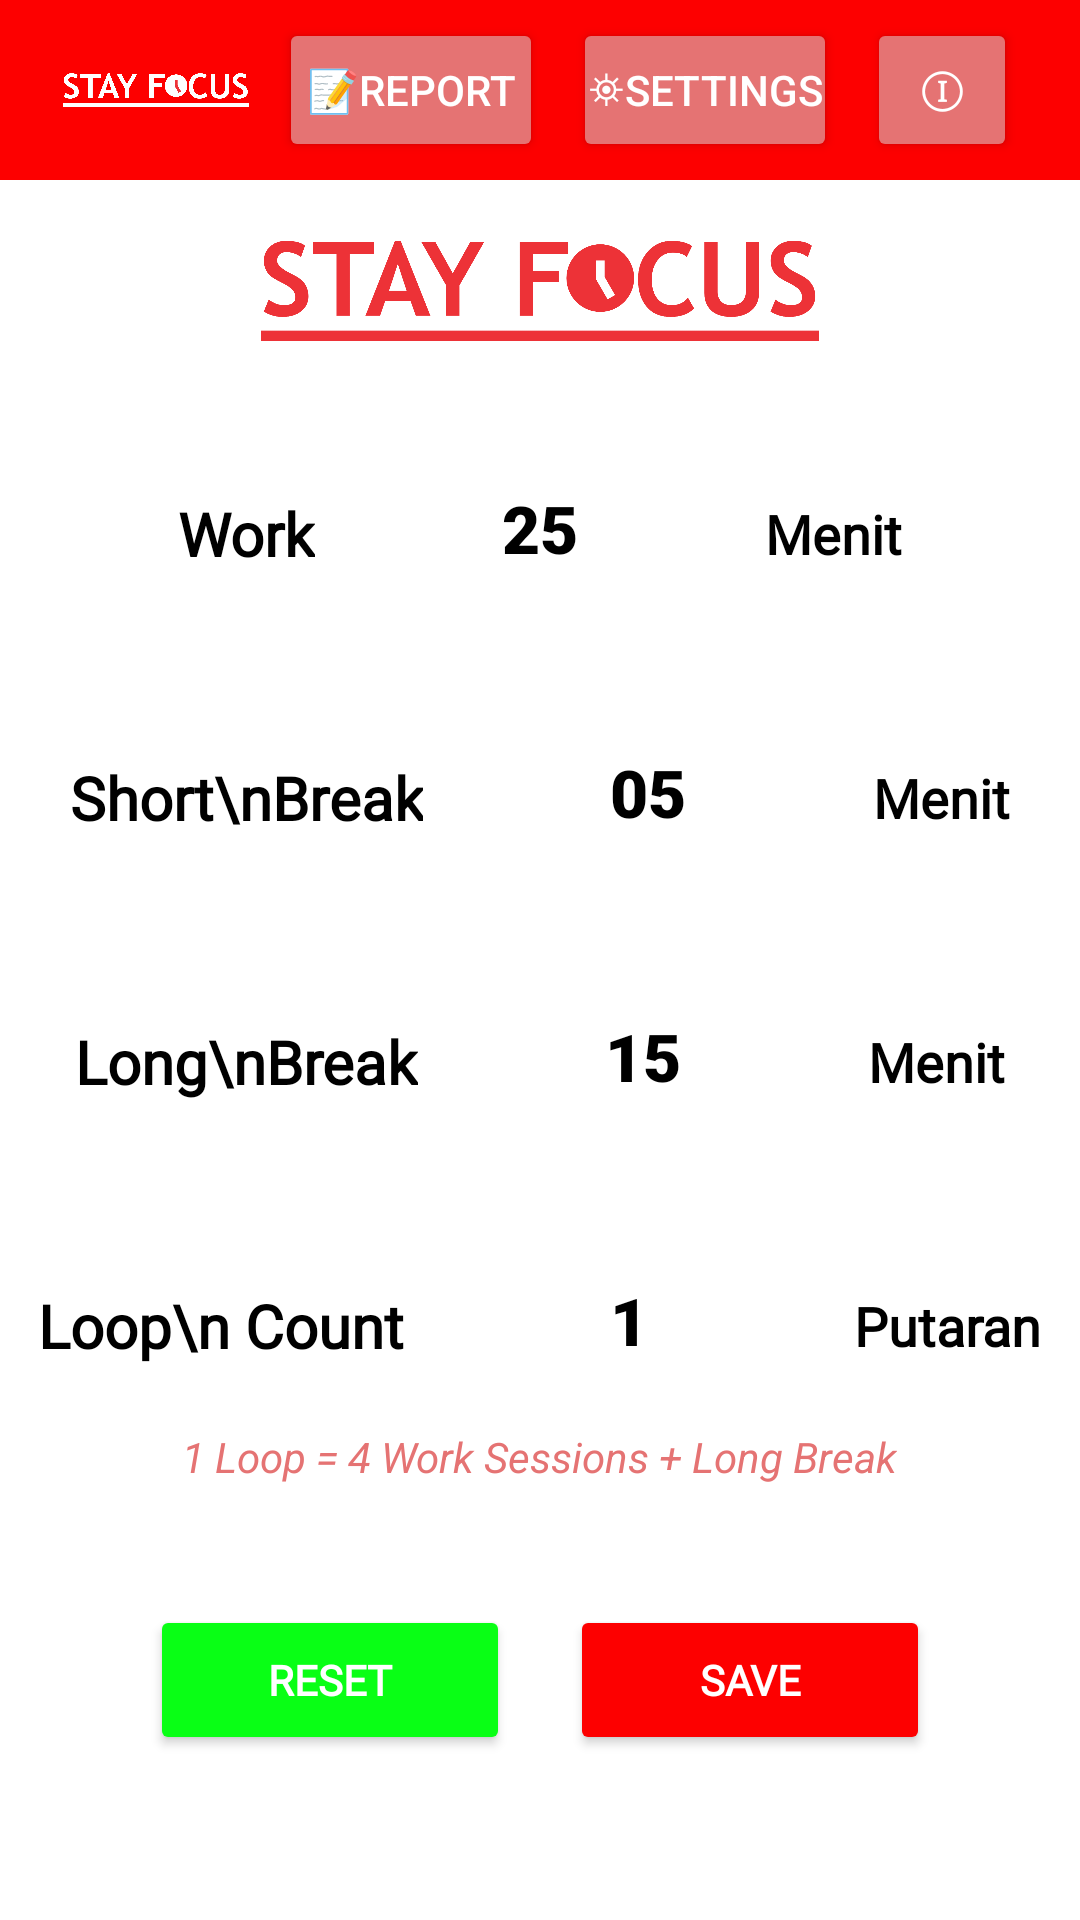

Write the Android layout XML for this screen, with the resource values it uses.
<!-- AndroidManifest.xml: application theme Theme.StayFocus -->
<!-- res/layout/activity_setting_timer.xml -->
<?xml version="1.0" encoding="utf-8"?>
<LinearLayout xmlns:android="http://schemas.android.com/apk/res/android"
    xmlns:app="http://schemas.android.com/apk/res-auto"
    xmlns:tools="http://schemas.android.com/tools"
    android:layout_width="match_parent"
    android:layout_height="match_parent"
    android:orientation="vertical"
    android:background="@color/white"
    android:gravity="center_horizontal"
    tools:context=".TimerSettingsActivity">

    
    <LinearLayout
        android:layout_width="match_parent"
        android:layout_height="60dp"
        android:background="@color/red"
        android:gravity="center_vertical"
        android:paddingHorizontal="16dp">

        <ImageView
            android:id="@+id/imageView2"
            android:layout_width="wrap_content"
            android:layout_height="wrap_content"
            android:layout_weight="1"
            android:layout_marginStart="5dp"
            android:layout_marginEnd="5dp"
            app:srcCompat="@drawable/stayfocus_white" />

        <Button
            android:id="@+id/btnReport"
            android:layout_width="wrap_content"
            android:layout_height="wrap_content"
            android:layout_marginStart="5dp"
            android:layout_marginEnd="5dp"
            android:paddingStart="0dp"
            android:paddingEnd="0dp"
            android:paddingTop="8dp"
            android:paddingBottom="8dp"
            app:layout_constraintStart_toStartOf="parent"
            app:layout_constraintTop_toTopOf="parent"
            android:backgroundTint="@color/gray"
            android:text="📝Report"
            android:textColor="@color/white"
            app:cornerRadius="8dp" />

        <Button
            android:id="@+id/btnSettings"
            android:layout_width="wrap_content"
            android:layout_height="wrap_content"
            android:layout_marginStart="5dp"
            android:layout_marginEnd="5dp"
            android:paddingStart="0dp"
            android:paddingEnd="0dp"
            android:paddingTop="8dp"
            android:paddingBottom="8dp"
            android:backgroundTint="@color/gray"
            android:text="⛯Settings"
            android:textColor="@color/white"
            app:cornerRadius="8dp" />

        <Button
            android:id="@+id/btnInfo"
            android:layout_width="50dp"
            android:layout_height="wrap_content"
            android:layout_marginStart="5dp"
            android:layout_marginEnd="5dp"
            android:paddingStart="0dp"
            android:paddingEnd="0dp"
            android:paddingTop="8dp"
            android:paddingBottom="8dp"
            android:backgroundTint="@color/gray"
            android:text="ⓘ"
            android:textSize="8pt"
            android:textColor="@color/white"
            app:cornerRadius="8dp"/>
    </LinearLayout>

    <ImageView
        android:id="@+id/imgLogo"
        android:layout_width="186dp"
        android:layout_height="34dp"
        android:layout_marginTop="20dp"
        android:layout_gravity="center"
        app:srcCompat="@drawable/stayfocus_red" />

    
    <LinearLayout
        android:layout_width="match_parent"
        android:layout_height="wrap_content"
        android:orientation="horizontal"
        android:gravity="center"
        android:layout_marginTop="40dp">

        <TextView
            android:layout_width="wrap_content"
            android:layout_height="wrap_content"
            android:text="Work"
            android:fontFamily="@font/lexend_bold"
            android:textSize="20sp"
            android:textStyle="bold"
            android:textColor="@color/black"
            android:layout_marginEnd="40dp" />

        <EditText
            android:id="@+id/etWork"
            android:layout_width="70dp"
            android:minHeight="48dp"
            android:layout_height="wrap_content"
            android:text="25"
            android:fontFamily="sans-serif-black"
            android:textSize="22sp"
            android:textStyle="bold"
            android:gravity="center"
            android:background="@android:color/transparent"
            android:inputType="number"
            android:paddingBottom="4dp"
            android:textColor="@color/black"
            android:hint="00"
            android:drawableBottom="@drawable/underline" />

        <TextView
            android:layout_width="wrap_content"
            android:layout_height="wrap_content"
            android:text="Menit"
            android:fontFamily="@font/lexend_bold"
            android:textSize="18sp"
            android:textStyle="bold"
            android:textColor="@color/black"
            android:layout_marginStart="40dp" />
    </LinearLayout>

    
    <LinearLayout
        android:layout_width="match_parent"
        android:layout_height="wrap_content"
        android:orientation="horizontal"
        android:gravity="center"
        android:layout_marginTop="40dp">

        <TextView
            android:layout_width="wrap_content"
            android:layout_height="wrap_content"
            android:text="Short\nBreak"
            android:fontFamily="@font/lexend_bold"
            android:textSize="20sp"
            android:textStyle="bold"
            android:textColor="@color/black"
            android:gravity="center_horizontal"
            android:layout_marginEnd="40dp" />

        <EditText
            android:id="@+id/etShortBreak"
            android:layout_width="70dp"
            android:minHeight="48dp"
            android:layout_height="wrap_content"
            android:text="05"
            android:fontFamily="sans-serif-black"
            android:textSize="22sp"
            android:textStyle="bold"
            android:gravity="center"
            android:background="@android:color/transparent"
            android:inputType="number"
            android:paddingBottom="4dp"
            android:textColor="@color/black"
            android:drawableBottom="@drawable/underline" />

        <TextView
            android:layout_width="wrap_content"
            android:layout_height="wrap_content"
            android:text="Menit"
            android:fontFamily="@font/lexend_bold"
            android:textSize="18sp"
            android:textStyle="bold"
            android:textColor="@color/black"
            android:layout_marginStart="40dp" />
    </LinearLayout>

    
    <LinearLayout
        android:layout_width="match_parent"
        android:layout_height="wrap_content"
        android:orientation="horizontal"
        android:gravity="center"
        android:layout_marginTop="40dp">

        <TextView
            android:layout_width="wrap_content"
            android:layout_height="wrap_content"
            android:text="Long\nBreak"
            android:fontFamily="@font/lexend_bold"
            android:textSize="20sp"
            android:textStyle="bold"
            android:textColor="@color/black"
            android:gravity="center_horizontal"
            android:layout_marginEnd="40dp" />

        <EditText
            android:id="@+id/etLongBreak"
            android:layout_width="70dp"
            android:minHeight="48dp"
            android:layout_height="wrap_content"
            android:text="15"
            android:fontFamily="sans-serif-black"
            android:textSize="22sp"
            android:textStyle="bold"
            android:gravity="center"
            android:background="@android:color/transparent"
            android:inputType="number"
            android:paddingBottom="4dp"
            android:textColor="@color/black"
            android:drawableBottom="@drawable/underline" />

        <TextView
            android:layout_width="wrap_content"
            android:layout_height="wrap_content"
            android:text="Menit"
            android:fontFamily="@font/lexend_bold"
            android:textSize="18sp"
            android:textStyle="bold"
            android:textColor="@color/black"
            android:layout_marginStart="40dp" />
    </LinearLayout>

    

    

    <LinearLayout
        android:layout_width="match_parent"
        android:layout_height="wrap_content"
        android:layout_marginTop="40dp"
        android:gravity="center"
        android:orientation="horizontal">

        <TextView
            android:layout_width="wrap_content"
            android:layout_height="wrap_content"
            android:layout_marginEnd="40dp"
            android:fontFamily="@font/lexend_bold"
            android:gravity="center_horizontal"
            android:text="Loop\n Count"
            android:textColor="@color/black"
            android:textSize="20sp"
            android:textStyle="bold" />

        <EditText
            android:id="@+id/etLoopCount"
            android:layout_width="70dp"
            android:layout_height="wrap_content"
            android:background="@android:color/transparent"
            android:drawableBottom="@drawable/underline"
            android:fontFamily="sans-serif-black"
            android:gravity="center"
            android:inputType="number"
            android:minHeight="48dp"
            android:paddingBottom="4dp"
            android:text="1"
            android:textColor="@color/black"
            android:textSize="22sp"
            android:textStyle="bold" />

        <TextView
            android:layout_width="wrap_content"
            android:layout_height="wrap_content"
            android:layout_marginStart="40dp"
            android:fontFamily="@font/lexend_bold"
            android:text="Putaran"
            android:textColor="@color/black"
            android:textSize="18sp"
            android:textStyle="bold" />
    </LinearLayout>

    <TextView
        android:id="@+id/tvLoopInfo"
        android:layout_width="wrap_content"
        android:layout_height="wrap_content"
        android:layout_marginTop="10dp"
        android:text="1 Loop = 4 Work Sessions + Long Break"
        android:textSize="14sp"
        android:textColor="@color/gray"
        android:textStyle="italic" />

    
    <LinearLayout
        android:layout_width="match_parent"
        android:layout_height="wrap_content"
        android:gravity="center"
        android:layout_marginTop="40dp"
        android:layout_marginBottom="20dp">

        <Button
            android:id="@+id/btnReset"
            android:layout_width="120dp"
            android:layout_height="50dp"
            android:layout_marginEnd="20dp"
            android:text="RESET"
            android:fontFamily="@font/lexend_bold"
            android:textStyle="bold"
            android:textColor="@color/white"
            app:cornerRadius="8dp"
            android:backgroundTint="@color/green" />

        <Button
            android:id="@+id/btnSave"
            android:layout_width="120dp"
            android:layout_height="50dp"
            android:text="SAVE"
            android:fontFamily="@font/lexend_bold"
            android:textStyle="bold"
            android:textColor="@color/white"
            app:cornerRadius="8dp"
            android:backgroundTint="@color/red" />
    </LinearLayout>

</LinearLayout>
<!-- resources referenced by this layout -->
<resources>
  <color name="black">#FF000000</color>
  <color name="gray">#E57373</color>
  <color name="green">#09FF15</color>
  <color name="red">#FD0000</color>
  <color name="white">#FFFFFFFF</color>
  <!-- drawable stayfocus_red: png bitmap (drawable, 62039 bytes) -->
  <!-- drawable stayfocus_white: png bitmap (drawable, 57847 bytes) -->
  <!-- drawable underline (drawable) -->
  <shape xmlns:android="http://schemas.android.com/apk/res/android" android:shape="line">
      <stroke android:width="6dp" android:color="@color/black"/>
  </shape>
  <style name="Theme.StayFocus" parent="Base.Theme.StayFocus" />
  <style name="Base.Theme.StayFocus" parent="Theme.Material3.DayNight.NoActionBar">
          
          
      </style>
</resources>
